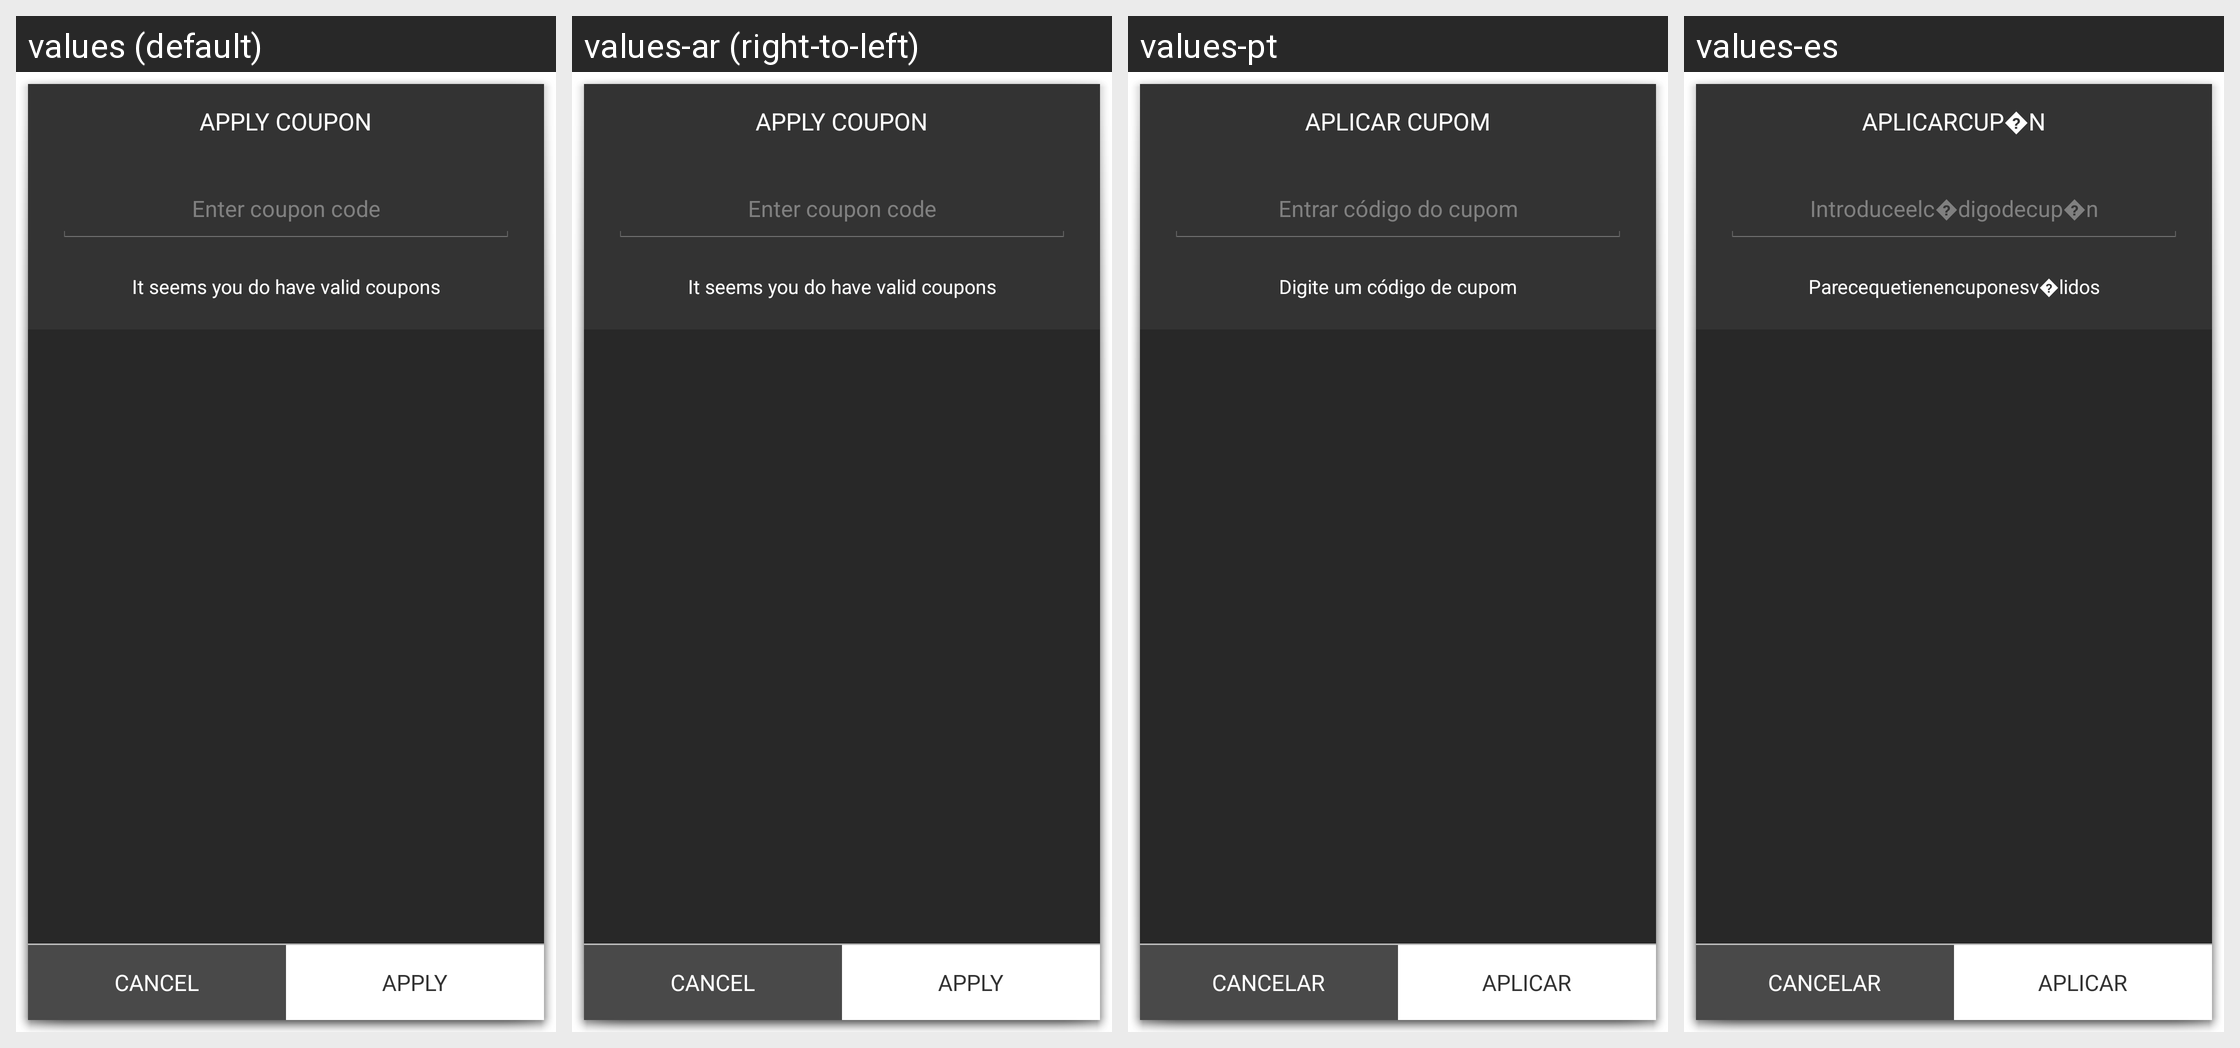

Strings drawn on this Android screen and how each of the app's shown locales translates them:
Android screen res/layout/activity_coupon.xml rendered under 4 locales, left to right: values (default), values-ar (right-to-left), values-pt, values-es. Device: Nexus 5 (rendered at 1080×1920; each locale shown at half size, 540×960, under a caption strip naming it); theme android:Theme.Holo.Dialog.NoActionBar.
Strings drawn on this screen, with the default value and each locale's value (text and hints the layout hard-codes, and strings that could not be matched under every locale, appear in the picture but are not listed):

COUPON_ACTIVITY__apply_coupon
  values: APPLY COUPON
  values-ar: APPLY COUPON
  values-pt: APLICAR CUPOM
  values-es: APLICARCUP�N

COUPON_ACTIVITY__enter_coupon_code
  values: Enter coupon code
  values-ar: Enter coupon code
  values-pt: Entrar código do cupom
  values-es: Introduceelc�digodecup�n

COUPON_ACTIVITY__code_not_available
  values: It seems you do have valid coupons
  values-ar: It seems you do have valid coupons
  values-pt: Digite um código de cupom
  values-es: Parecequetienencuponesv�lidos

COUPON_ACTIVITY__cancel
  values: CANCEL
  values-ar: CANCEL
  values-pt: CANCELAR
  values-es: CANCELAR

COUPON_ACTIVITY__apply
  values: APPLY
  values-ar: APPLY
  values-pt: APLICAR
  values-es: APLICAR
